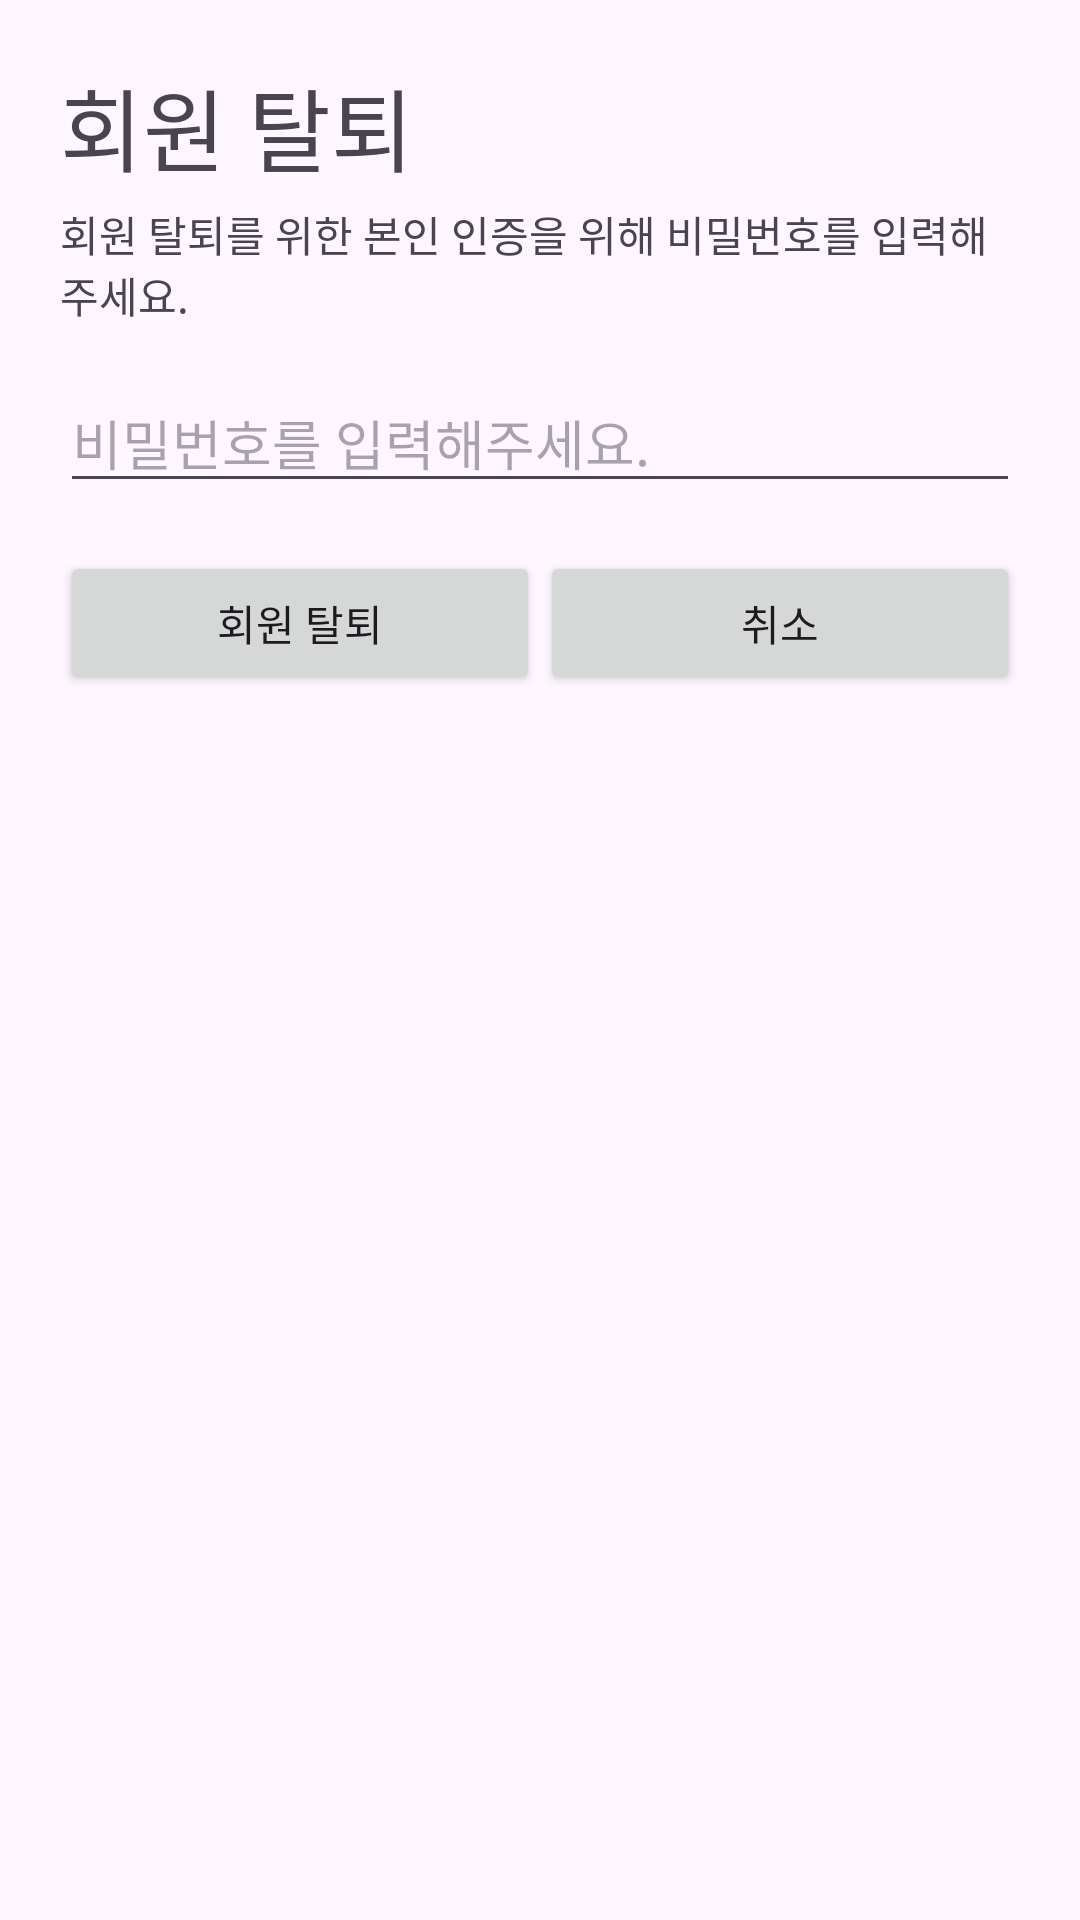

Reconstruct the res/layout file that produces this screen, plus the resources it refers to.
<!-- AndroidManifest.xml: application theme Theme.asteroid_impact -->
<!-- res/layout/dialog_account_delete.xml -->
<?xml version="1.0" encoding="utf-8"?>
<androidx.constraintlayout.widget.ConstraintLayout xmlns:android="http://schemas.android.com/apk/res/android"
    xmlns:app="http://schemas.android.com/apk/res-auto"
    android:layout_width="match_parent"
    android:layout_height="wrap_content"
    android:padding="20dp">

    <androidx.appcompat.widget.AppCompatTextView
        android:id="@+id/tv_title"
        android:layout_width="wrap_content"
        android:layout_height="wrap_content"
        android:text="회원 탈퇴"
        android:textSize="30sp"
        app:layout_constraintStart_toStartOf="parent"
        app:layout_constraintTop_toTopOf="parent" />

    <androidx.appcompat.widget.AppCompatTextView
        android:id="@+id/tv_information"
        android:layout_width="wrap_content"
        android:layout_height="wrap_content"
        android:layout_marginTop="4dp"
        android:text="회원 탈퇴를 위한 본인 인증을 위해 비밀번호를 입력해주세요."
        app:layout_constraintStart_toStartOf="parent"
        app:layout_constraintTop_toBottomOf="@id/tv_title" />

    <androidx.appcompat.widget.AppCompatEditText
        android:id="@+id/et_password"
        android:layout_width="0dp"
        android:layout_height="wrap_content"
        android:layout_marginTop="16dp"
        android:hint="비밀번호를 입력해주세요."
        android:inputType="textPassword"
        app:layout_constraintEnd_toEndOf="parent"
        app:layout_constraintStart_toStartOf="parent"
        app:layout_constraintTop_toBottomOf="@id/tv_information" />

    <androidx.appcompat.widget.AppCompatButton
        android:id="@+id/btn_deleteAccount"
        android:layout_width="0dp"
        android:layout_height="wrap_content"
        android:layout_marginTop="16dp"
        android:text="회원 탈퇴"
        app:layout_constraintEnd_toStartOf="@id/btn_cancel"
        app:layout_constraintStart_toStartOf="parent"
        app:layout_constraintTop_toBottomOf="@id/et_password" />

    <androidx.appcompat.widget.AppCompatButton
        android:id="@+id/btn_cancel"
        android:layout_width="0dp"
        android:layout_height="wrap_content"
        android:layout_marginTop="16dp"
        android:text="취소"
        app:layout_constraintEnd_toEndOf="parent"
        app:layout_constraintStart_toEndOf="@id/btn_deleteAccount"
        app:layout_constraintTop_toBottomOf="@id/et_password" />

</androidx.constraintlayout.widget.ConstraintLayout>
<!-- resources referenced by this layout -->
<resources>
  <style name="Theme.asteroid_impact" parent="Base.Theme.asteroid_impact" />
  <style name="Base.Theme.asteroid_impact" parent="Theme.Material3.DayNight.NoActionBar">
          
          
      </style>
</resources>
